The GitHub repository crumeike/ASTRA contains a labelled image folder "data" with 6 categories: slight damage, moderate damage, extensive damage, complete damage, debris, undamaged. Examples follow, each with its label.

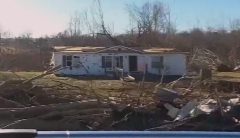
Label: extensive damage

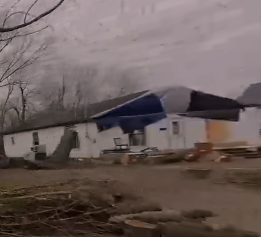
Label: complete damage

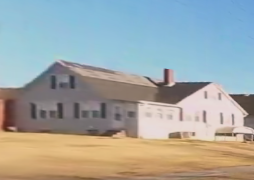
Label: moderate damage

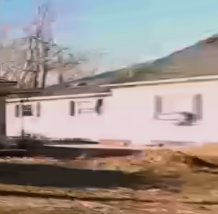
Label: slight damage

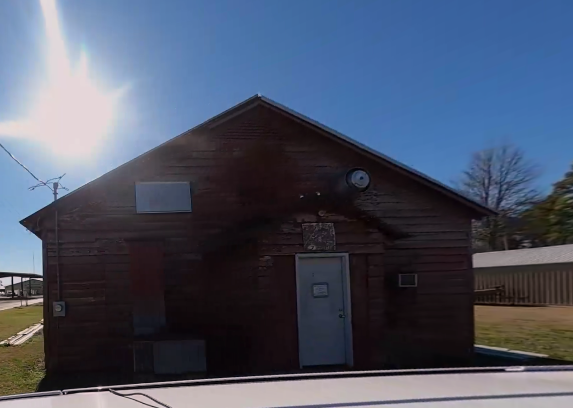
Label: undamaged

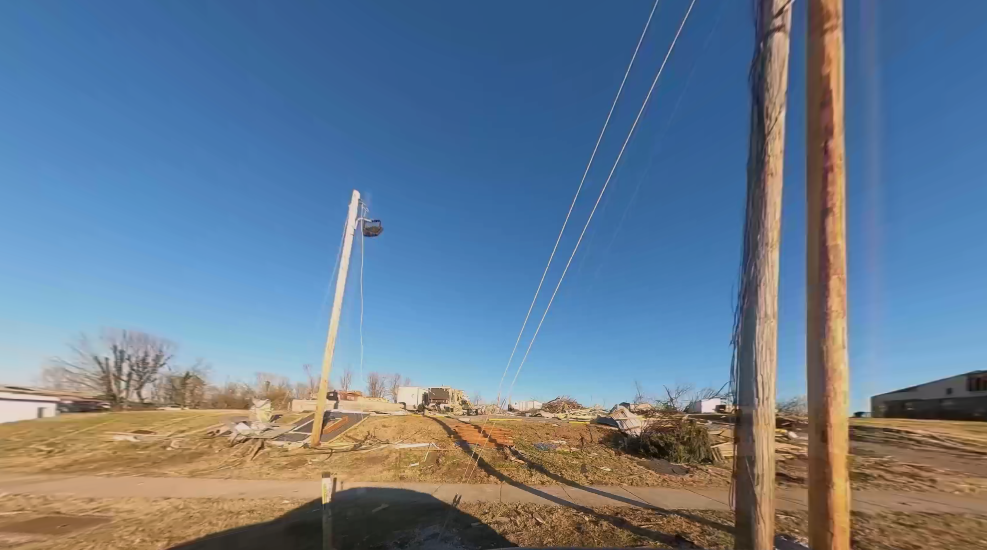
Label: debris
